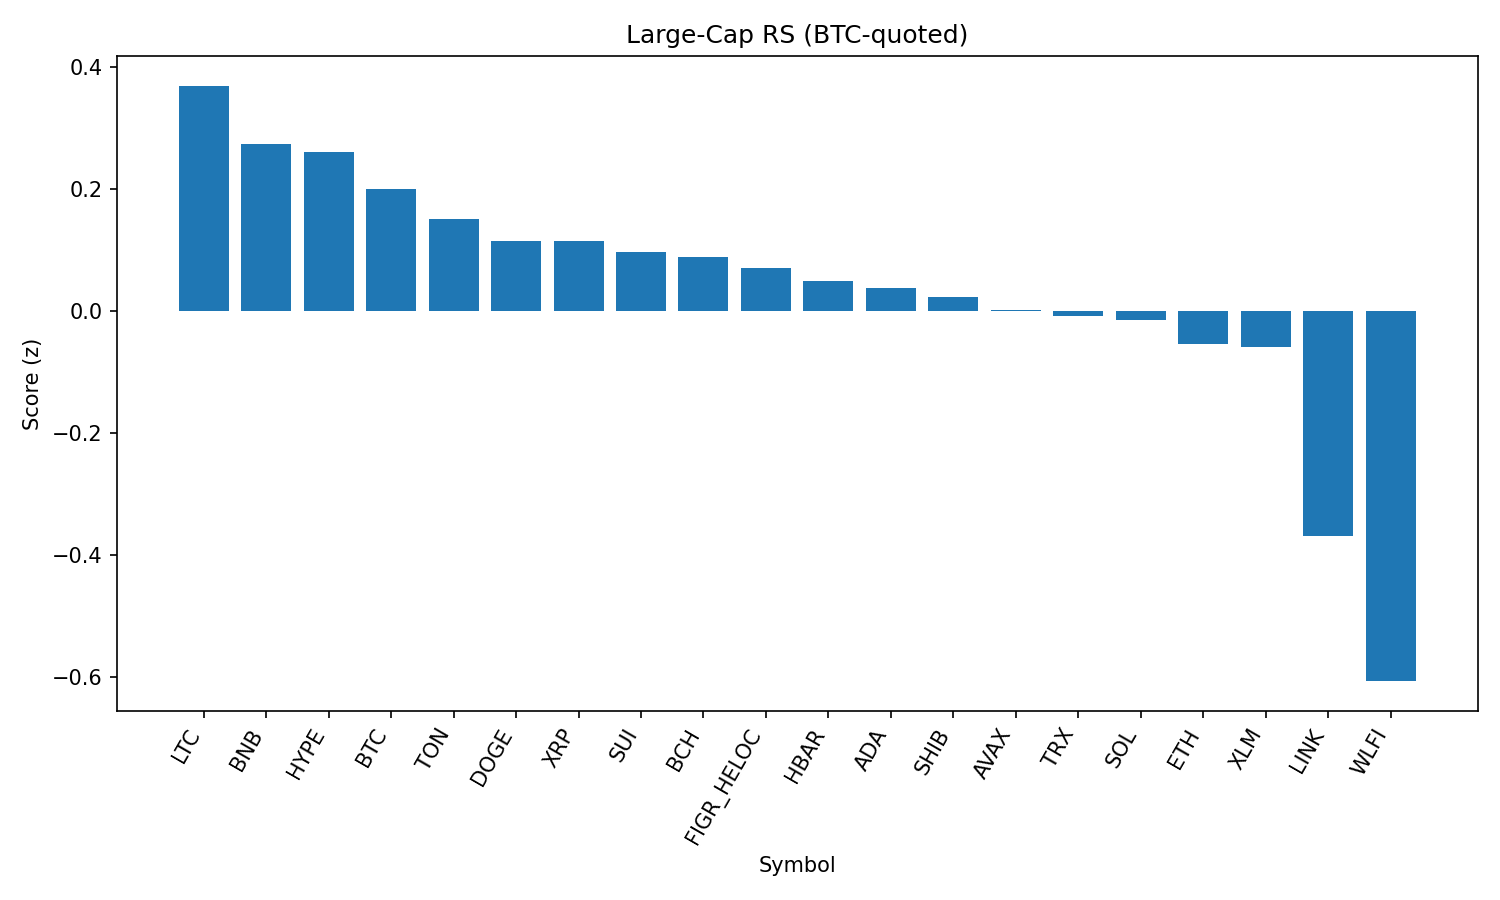

Values plotted in this chart, from the file beside it:
rank, name, symbol, price_btc, price_usd, pct_1h_btc, pct_24h_btc, pct_7d_btc, market_cap_rank, market_cap_usd, volume_usd, score
1, Litecoin, LTC, 0.001026, 113.8, 0.1238, 1.783, 0.272, 28, 8680422706, 301842367, 0.3691
2, BNB, BNB, 0.007842, 870, 0.09719, 1.252, -0.7309, 5, 121100900925, 949465691, 0.2738
3, Hyperliquid, HYPE, 0.0004242, 47.06, -0.2658, 1.016, 3.433, 17, 12758482081, 183305150, 0.2612
4, Bitcoin, BTC, 1.0, 110992, 0.0, 0.0, 0.0, 1, 2210771052158, 21963396953, 0.2002
5, Toncoin, TON, 2.783e-05, 3.09, 0.2006, 0.5701, -3.311, 30, 7929800566, 91434326, 0.1504
6, Dogecoin, DOGE, 1.96e-06, 0.2172, -0.08463, 1.035, -2.375, 9, 32749258780, 950178662, 0.1153
7, XRP, XRP, 2.551e-05, 2.83, -0.01457, 0.5083, -1.992, 4, 168690137432, 1718554409, 0.1147
8, Sui, SUI, 3.045e-05, 3.38, -0.2259, 0.5333, -0.1221, 19, 12079369823, 415863735, 0.09665
9, Bitcoin Cash, BCH, 0.005402, 599.3, -0.238, -2.407, 6.694, 20, 11940355573, 386545757, 0.08892
10, Figure Heloc, FIGR_HELOC, 9.04e-06, 1.0, 0.0, -0.2788, -1.238, 18, 12245407396, 18860, 0.07066
11, Hedera, HBAR, 1.98e-06, 0.2195, -0.1706, 1.467, -4.075, 25, 9308651643, 101318224, 0.0494
12, Cardano, ADA, 7.45e-06, 0.8265, -0.129, 0.3162, -2.191, 11, 30169393490, 551486683, 0.03708
13, Shiba Inu, SHIB, 1.11257e-10, 1.235e-05, -0.1538, 0.4796, -2.614, 31, 7276633302, 109210343, 0.02333
14, Avalanche, AVAX, 0.0002205, 24.46, -0.5472, 1.129, -0.5649, 23, 10336294589, 288326139, 0.0007372
15, TRON, TRX, 2.95e-06, 0.3278, 0.435, -1.161, -6.04, 10, 31035109375, 2050382117, -0.00768
16, Solana, SOL, 0.00183, 203, -0.09793, -0.2085, -2.928, 6, 110037431847, 3049711892, -0.01505
17, Ethereum, ETH, 0.0387, 4294, -0.04075, -0.2245, -5.487, 2, 518456767016, 15399342816, -0.05372
18, Stellar, XLM, 3.22e-06, 0.3574, -0.2178, -0.1266, -2.655, 22, 11336698231, 92841901, -0.05979
19, Chainlink, LINK, 0.0002006, 22.25, -0.5047, 0.1903, -8.369, 13, 15090578412, 488933956, -0.3693
20, World Liberty Financial, WLFI, 2.05e-06, 0.227, -5.714, 17.55, 0.0, 33, 6274820455, 1307873041, -0.6072
21, Cronos, CRO, 2.36e-06, 0.2622, -0.5906, -2.347, -12.55, 26, 8819843461, 55887038, -0.7998
